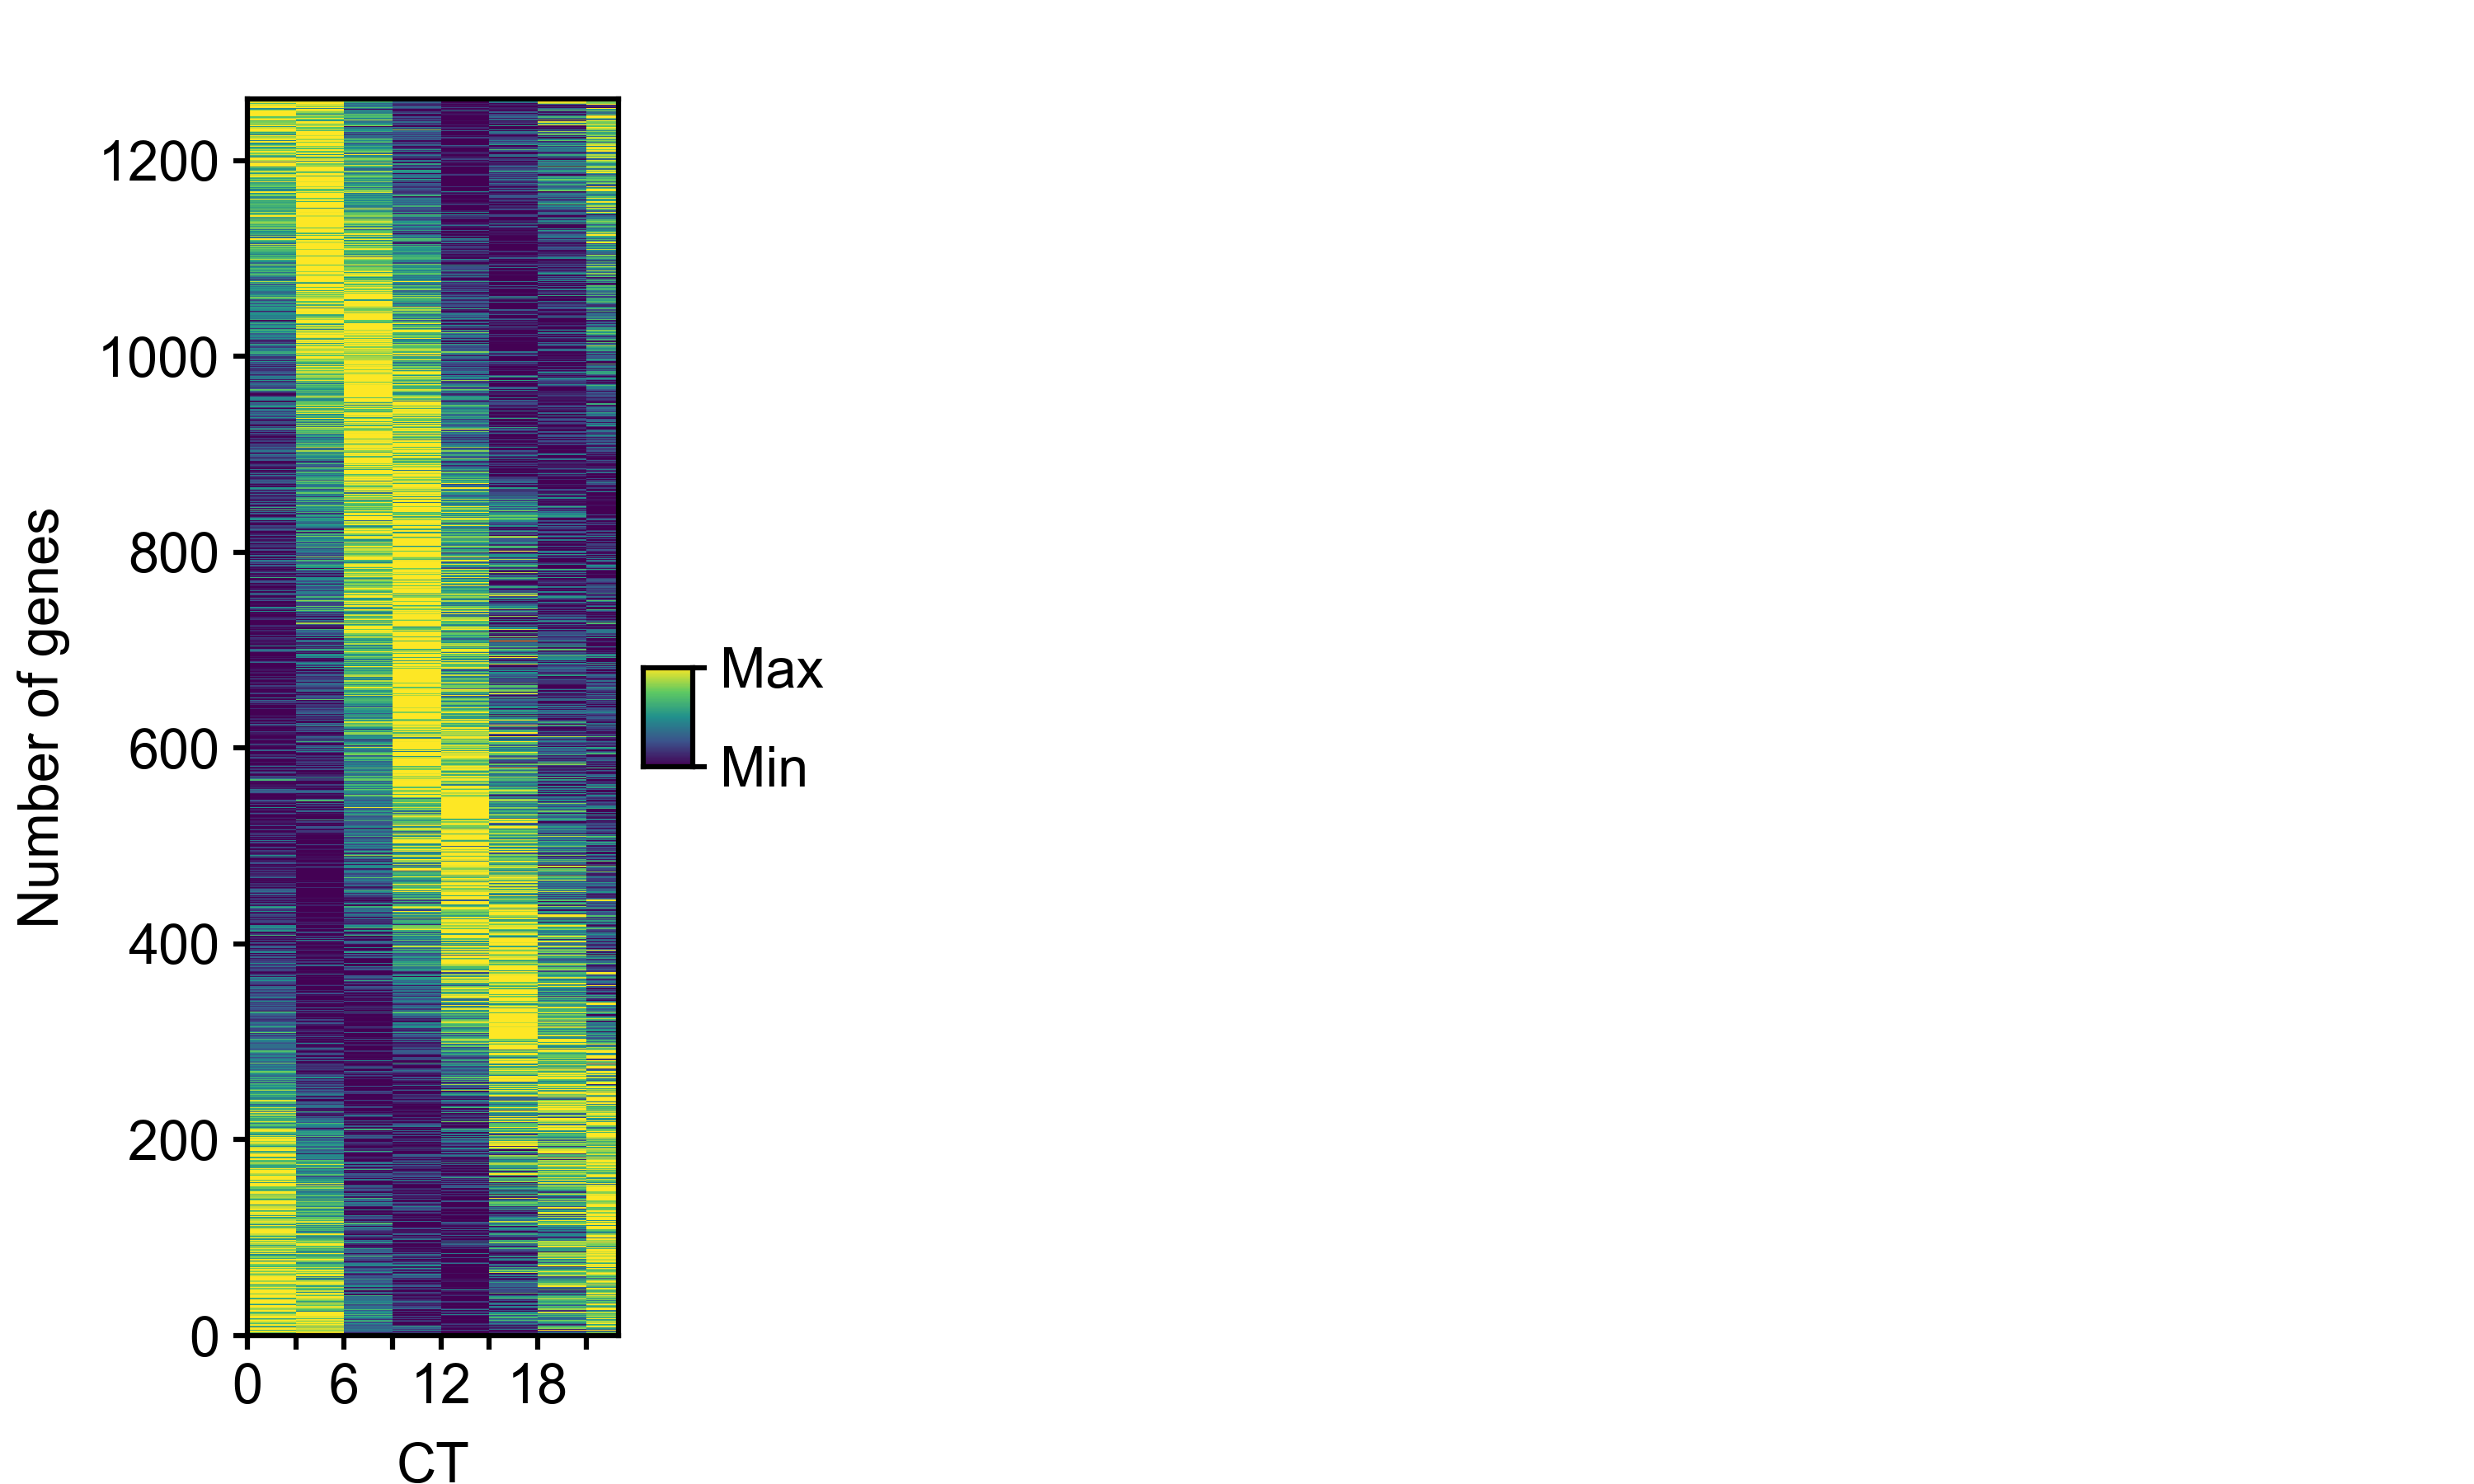

Write Python code to recreate this figure.
import matplotlib.pyplot as plt
import matplotlib.patches as mplpatches
import numpy as np
import matplotlib.image as mpimg
import argparse

parser = argparse.ArgumentParser()
parser.add_argument('--outputFile','-o',default='Assignment4.png',type=str,action='store',help='output file goes here')
parser.add_argument('--exp','-e',default='BME163_Input_Data_Assignment6.exp',type=str,action='store',help='input file goes here')
parser.add_argument('--phase','-p',default='BME163_Input_Data_Assignment6.phase',type=str,action='store',help='input file goes here')

args = parser.parse_args()
outFile=args.outputFile
File1=args.exp
File2 =args.phase

plt.style.use('BME163')

figureWidth = 5
figureHeight = 3
plt.figure(figsize=(figureWidth,figureHeight))

panel1height = 2.5
panel1width = 0.75
panel1 = plt.axes( [0.5/figureWidth , 0.3/figureHeight , panel1width/figureWidth , panel1height/figureHeight] )
panel1.set_xlabel('CT')
panel1.set_ylabel('Number of genes')
panel1.set_ylim(0,1263)
panel1.set_xlim(0,23)
xticks = [0,3,6,9,12,15,18,21]
xticklabels = ['0' , '' , '6' , '' , '12' , '' , '18' , '']
panel1.set_xticks(xticks)
panel1.set_xticklabels(xticklabels)
panel1.tick_params(bottom=True, labelbottom=True, left=True, labelleft=True, right=False, labelright=False,top=False, labeltop=False)

legendheight = 0.2
legendwidth = 0.1
legend = plt.axes( [1.3/figureWidth , 1.45/figureHeight , legendwidth/figureWidth , legendheight/figureHeight] )
legend.set_ylim(0,100)
yticks = [0 , 100]
yticklabels = ['Min' , 'Max']
legend.set_yticks(yticks)
legend.set_yticklabels(yticklabels)
legend.tick_params(bottom=False, labelbottom=False, left=False, labelleft=False, right=True, labelright=True,top=False, labeltop=False)

viridis5 = (253/255, 231/255, 37/255)
viridis4 = (94/255, 201/255, 98/255)
viridis3 = (33/255, 145/255, 140/255)
viridis2 = (59/255, 82/255, 139/255)
viridis1 = (68/255, 1/255, 84/255)
R1=np.linspace(viridis1[0],viridis2[0],26)
G1=np.linspace(viridis1[1],viridis2[1],26)
B1=np.linspace(viridis1[2],viridis2[2],26)

R2=np.linspace(viridis2[0],viridis3[0],26)
G2=np.linspace(viridis2[1],viridis3[1],26)
B2=np.linspace(viridis2[2],viridis3[2],26)

R3=np.linspace(viridis3[0],viridis4[0],26)
G3=np.linspace(viridis3[1],viridis4[1],26)
B3=np.linspace(viridis3[2],viridis4[2],26)

R4=np.linspace(viridis4[0],viridis5[0],26)
G4=np.linspace(viridis4[1],viridis5[1],26)
B4=np.linspace(viridis4[2],viridis5[2],26)

R=np.concatenate((R1[:-1],R2[:-1],R3[:-1],R4),axis=None)
G=np.concatenate((G1[:-1],G2[:-1],G3[:-1],G4),axis=None)
B=np.concatenate((B1[:-1],B2[:-1],B3[:-1],B4),axis=None)

for y in range(0, 100, 1):
    rectangle = mplpatches.Rectangle([0, y], 1, 1,
                                     facecolor= (R[y] , G[y] , B[y]), edgecolor='black', linewidth= 0)
    legend.add_patch(rectangle)

ID_FPKM_dict = {}
with open(File1 , 'r') as file1:
    next(file1)
    for line in file1:
        ID = line.rstrip().split('\t')[1]
        FPKM_CT0 = line.rstrip().split('\t')[4]
        FPKM_CT3 = line.rstrip().split('\t')[5]
        FPKM_CT6 = line.rstrip().split('\t')[6]
        FPKM_CT9 = line.rstrip().split('\t')[7]
        FPKM_CT12 = line.rstrip().split('\t')[8]
        FPKM_CT15 = line.rstrip().split('\t')[9]
        FPKM_CT18 = line.rstrip().split('\t')[10]
        FPKM_CT21 = line.rstrip().split('\t')[11]

        ID_FPKM_dict[ID] = ( float(FPKM_CT0) , float(FPKM_CT3) , float(FPKM_CT6) , float(FPKM_CT9) ,
                             float(FPKM_CT12) , float(FPKM_CT15) , float(FPKM_CT18) , float(FPKM_CT21) )

ID_phase_dict = {}
with open(File2 , 'r') as file2:
    next(file2)
    for line in file2:
        ID = line.rstrip().split('\t')[0]
        phase = line.rstrip().split('\t')[1]

        ID_phase_dict[ID] = (float(phase))
    ID_phase_dict2 = sorted(ID_phase_dict.items() , key = lambda x:x[1])
    len_of_genes = len(ID_phase_dict2)

for i,v in enumerate(ID_phase_dict2):
    val_list = list(v)
    ypos = i
    val_list.append(ypos)
    ID_phase_dict2[i] = val_list

y= len_of_genes
for id,phase,i in ID_phase_dict2:
    FPKM = ID_FPKM_dict[id]
    y -= 1
    x = 0
    for val in range(len(FPKM)):
        # print(FPKM[val])
        normalized_data = ( (FPKM[val] - min(FPKM)) / (max(FPKM) - min(FPKM)) ) * 100
        # print(normalized_data)
        color_data = int(normalized_data)
        rectangle = mplpatches.Rectangle([x , y], 3, 1,
                                         facecolor=( R[color_data] , G[color_data] , B[color_data] ),
                                         edgecolor= 'black',
                                         linewidth= 0)
        x += 3

        panel1.add_patch(rectangle)

plt.savefig('Patil_Sahil_BME163_Assignment_Week6.png' , dpi = 600)
